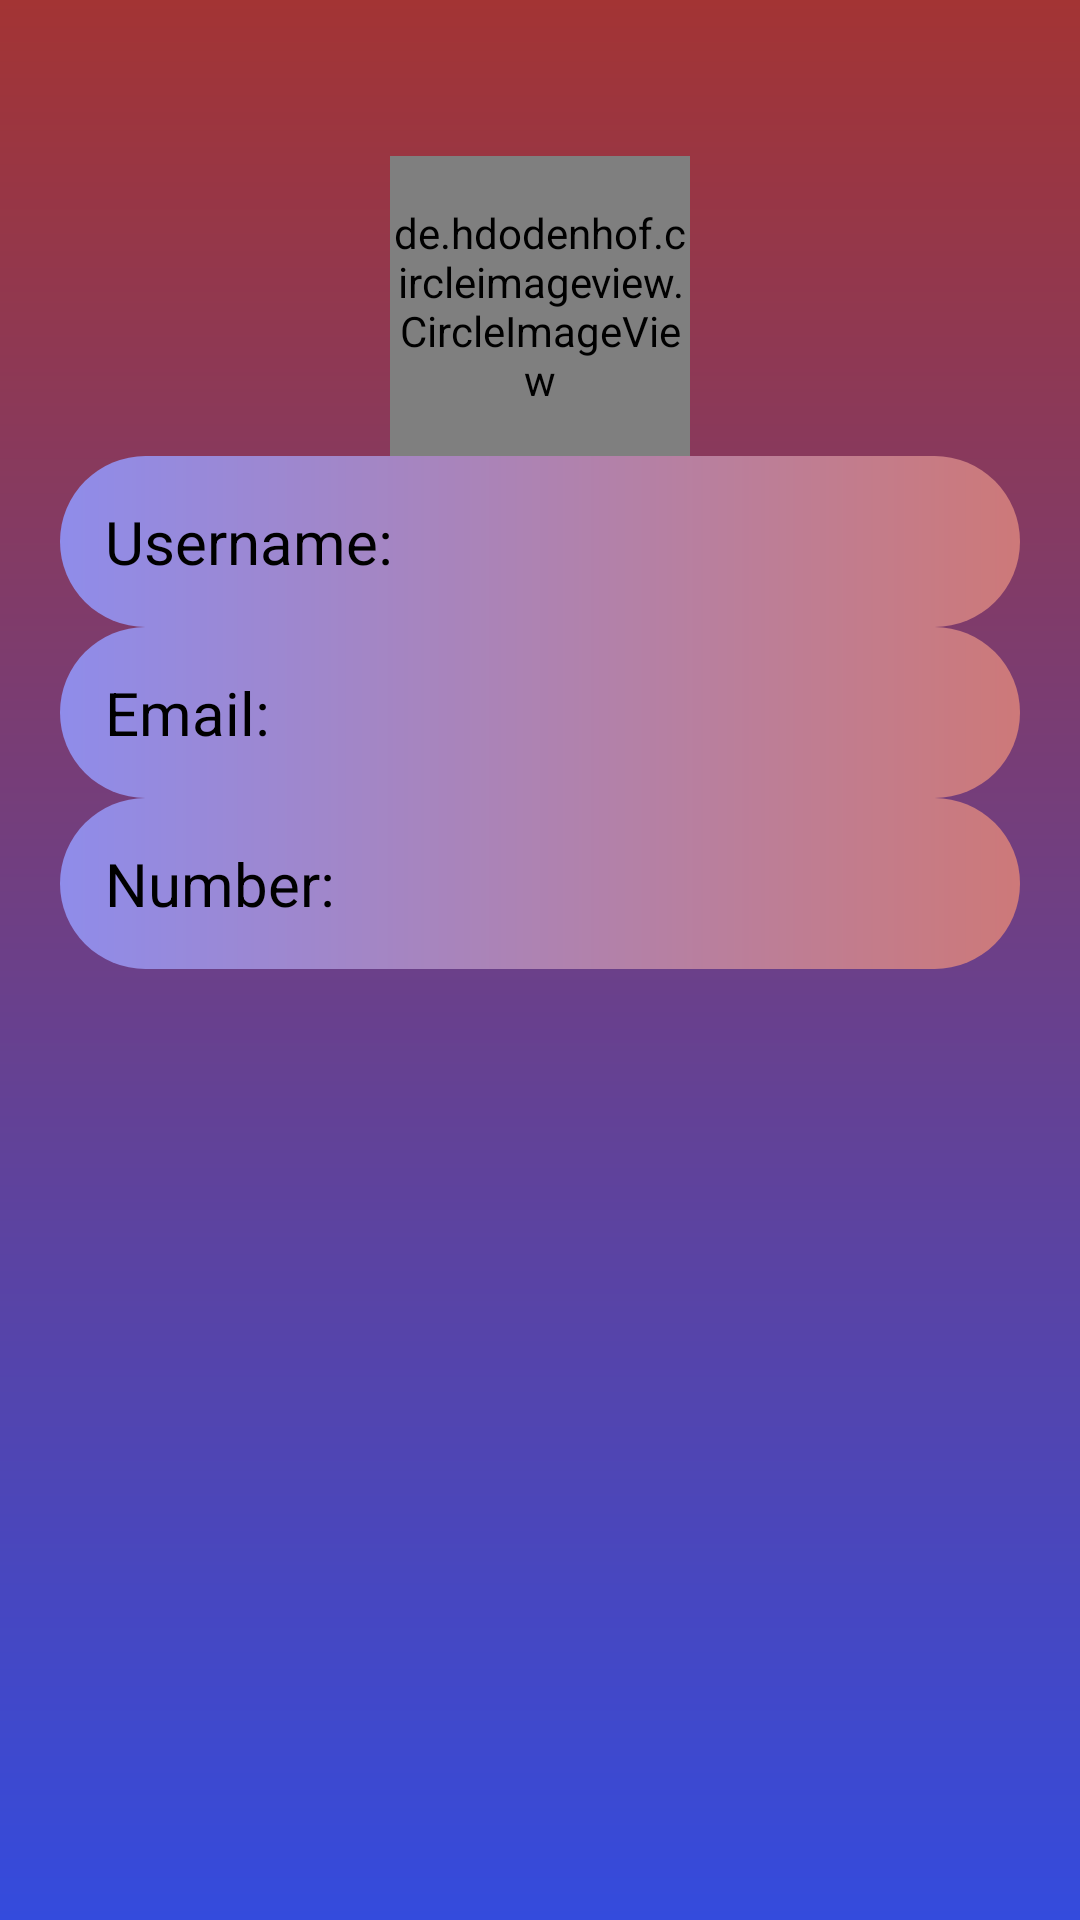

Android layout source for this screen:
<!-- AndroidManifest.xml: application theme Theme.SecurA -->
<!-- res/layout/activity_profile.xml -->
<?xml version="1.0" encoding="utf-8"?>
<androidx.constraintlayout.widget.ConstraintLayout xmlns:android="http://schemas.android.com/apk/res/android"
    xmlns:app="http://schemas.android.com/apk/res-auto"
    xmlns:tools="http://schemas.android.com/tools"
    android:layout_width="match_parent"
    android:layout_height="match_parent"
    android:padding="20dp"
    android:background="@drawable/bg_splash"
    tools:context=".Profile">

    <de.hdodenhof.circleimageview.CircleImageView
        android:src="@drawable/ic_user"
        android:id="@+id/imageView"
        android:scaleType="centerCrop"
        android:layout_width="100dp"
        android:layout_height="100dp"
        app:civ_border_color="@color/white"
        app:civ_border_width="2dp"
        android:layout_marginTop="32dp"
        app:layout_constraintEnd_toEndOf="parent"
        app:layout_constraintStart_toStartOf="parent"
        app:layout_constraintTop_toTopOf="parent"/>

    <com.google.android.material.textfield.TextInputLayout
        android:id="@+id/userNameTile"
        android:layout_width="0dp"
        android:layout_height="wrap_content"
        app:layout_constraintLeft_toLeftOf="parent"
        app:layout_constraintRight_toRightOf="parent"
        app:layout_constraintTop_toBottomOf="@id/imageView">

        <TextView
            android:background="@drawable/bg_edt"
            android:padding="15dp"
            android:id="@+id/userNameEt"
            android:layout_width="match_parent"
            android:layout_height="match_parent"
            android:text="Username: "
            android:textSize="20sp"
            android:textColor="@color/black"/>

    </com.google.android.material.textfield.TextInputLayout>

    <com.google.android.material.textfield.TextInputLayout
        android:id="@+id/userEmailTile"
        android:layout_width="0dp"
        android:layout_height="wrap_content"
        app:layout_constraintLeft_toLeftOf="parent"
        app:layout_constraintRight_toRightOf="parent"
        app:layout_constraintTop_toBottomOf="@id/userNameTile">

        <TextView
            android:background="@drawable/bg_edt"
            android:padding="15dp"
            android:id="@+id/userEmailEt"
            android:layout_width="match_parent"
            android:layout_height="match_parent"
            android:text="Email: "
            android:textSize="20sp"
            android:textColor="@color/black"/>

    </com.google.android.material.textfield.TextInputLayout>

    <com.google.android.material.textfield.TextInputLayout
        android:id="@+id/userNumberTile"
        android:layout_width="0dp"
        android:layout_height="wrap_content"
        app:layout_constraintLeft_toLeftOf="parent"
        app:layout_constraintRight_toRightOf="parent"
        app:layout_constraintTop_toBottomOf="@id/userEmailTile">

        <TextView
            android:id="@+id/userNumberEt"
            android:background="@drawable/bg_edt"
            android:padding="15dp"
            android:layout_width="match_parent"
            android:layout_height="match_parent"
            android:text="Number: "
            android:textSize="20sp"
            android:textColor="@color/black"/>

    </com.google.android.material.textfield.TextInputLayout>

</androidx.constraintlayout.widget.ConstraintLayout>
<!-- resources referenced by this layout -->
<resources>
  <!-- drawable bg_edt (drawable) -->
  <?xml version="1.0" encoding="utf-8"?>
  <shape xmlns:android="http://schemas.android.com/apk/res/android">
  
      <gradient
          android:startColor="#8F8CEA"
          android:endColor="#CD7979"
          />
  
      <corners android:radius="40dp"/>
  
  </shape>
  <!-- drawable bg_splash (drawable) -->
  <?xml version="1.0" encoding="utf-8"?>
  <shape xmlns:android="http://schemas.android.com/apk/res/android">
  
      <gradient
          android:startColor="#A33434"
          android:endColor="#344BDD"
          android:angle="-90"/>
  
  </shape>
  <style name="Theme.SecurA" parent="Theme.MaterialComponents.DayNight.DarkActionBar">
          
          <item name="colorPrimary">@color/purple_500</item>
          <item name="colorPrimaryVariant">@color/purple_700</item>
          <item name="colorOnPrimary">@color/white</item>
          
          <item name="colorSecondary">@color/teal_200</item>
          <item name="colorSecondaryVariant">@color/teal_700</item>
          <item name="colorOnSecondary">@color/black</item>
          
          <item name="android:statusBarColor" tools:targetApi="l">?attr/colorPrimaryVariant</item>
          
      </style>
  <!-- not gathered from this repository: default colours our renderer supplied (Android Studio template values) -->
  <color name="purple_500">#FF6200EE</color>
  <color name="purple_700">#FF3700B3</color>
  <color name="teal_200">#FF03DAC5</color>
  <color name="teal_700">#FF018786</color>
  <color name="black">#FF000000</color>
  <color name="white">#FFFFFFFF</color>
</resources>
